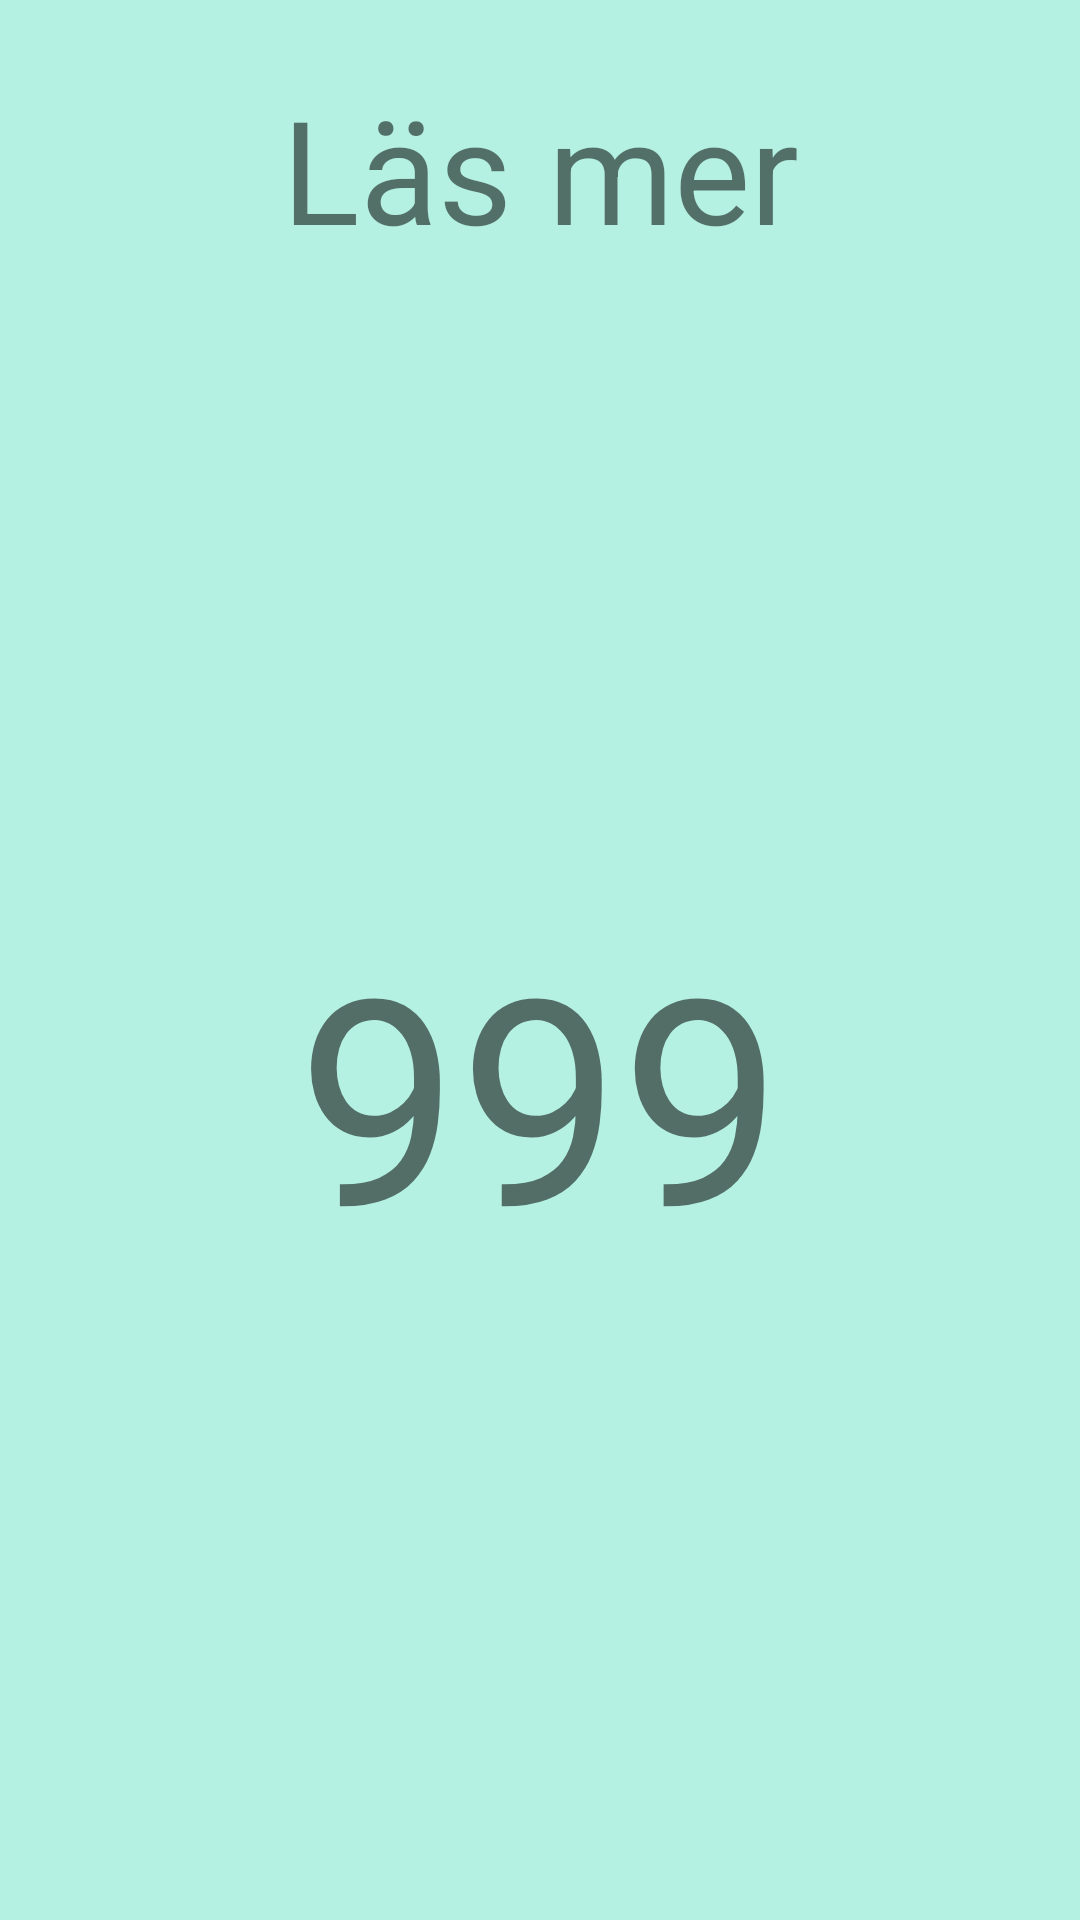

Layout XML and referenced resources for this Android screen:
<!-- AndroidManifest.xml: application theme Theme.Pia11fragments -->
<!-- res/layout/fragment_readmore.xml -->
<?xml version="1.0" encoding="utf-8"?>
<androidx.constraintlayout.widget.ConstraintLayout xmlns:android="http://schemas.android.com/apk/res/android"
    xmlns:app="http://schemas.android.com/apk/res-auto"
    xmlns:tools="http://schemas.android.com/tools"
    android:layout_width="match_parent"
    android:layout_height="match_parent"
    android:background="#B4F1E2"
    tools:context=".ReadmoreFragment">

    <TextView
        android:id="@+id/textView"
        android:layout_width="wrap_content"
        android:layout_height="wrap_content"
        android:layout_marginTop="24dp"
        android:text="Läs mer"
        android:textSize="48sp"
        app:layout_constraintEnd_toEndOf="parent"
        app:layout_constraintStart_toStartOf="parent"
        app:layout_constraintTop_toTopOf="parent" />

    <TextView
        android:id="@+id/readmoreBignumberTV"
        android:layout_width="wrap_content"
        android:layout_height="wrap_content"
        android:text="999"
        android:textSize="96sp"
        app:layout_constraintBottom_toBottomOf="parent"
        app:layout_constraintEnd_toEndOf="parent"
        app:layout_constraintStart_toStartOf="parent"
        app:layout_constraintTop_toBottomOf="@+id/textView" />
</androidx.constraintlayout.widget.ConstraintLayout>
<!-- resources referenced by this layout -->
<resources>
  <style name="Theme.Pia11fragments" parent="Theme.MaterialComponents.DayNight.DarkActionBar">
          
          <item name="colorPrimary">@color/purple_500</item>
          <item name="colorPrimaryVariant">@color/purple_700</item>
          <item name="colorOnPrimary">@color/white</item>
          
          <item name="colorSecondary">@color/teal_200</item>
          <item name="colorSecondaryVariant">@color/teal_700</item>
          <item name="colorOnSecondary">@color/black</item>
          
          <item name="android:statusBarColor">?attr/colorPrimaryVariant</item>
          
      </style>
  <!-- not gathered from this repository: default colours our renderer supplied (Android Studio template values) -->
  <color name="purple_500">#FF6200EE</color>
  <color name="purple_700">#FF3700B3</color>
  <color name="teal_200">#FF03DAC5</color>
  <color name="teal_700">#FF018786</color>
  <color name="black">#FF000000</color>
  <color name="white">#FFFFFFFF</color>
</resources>
